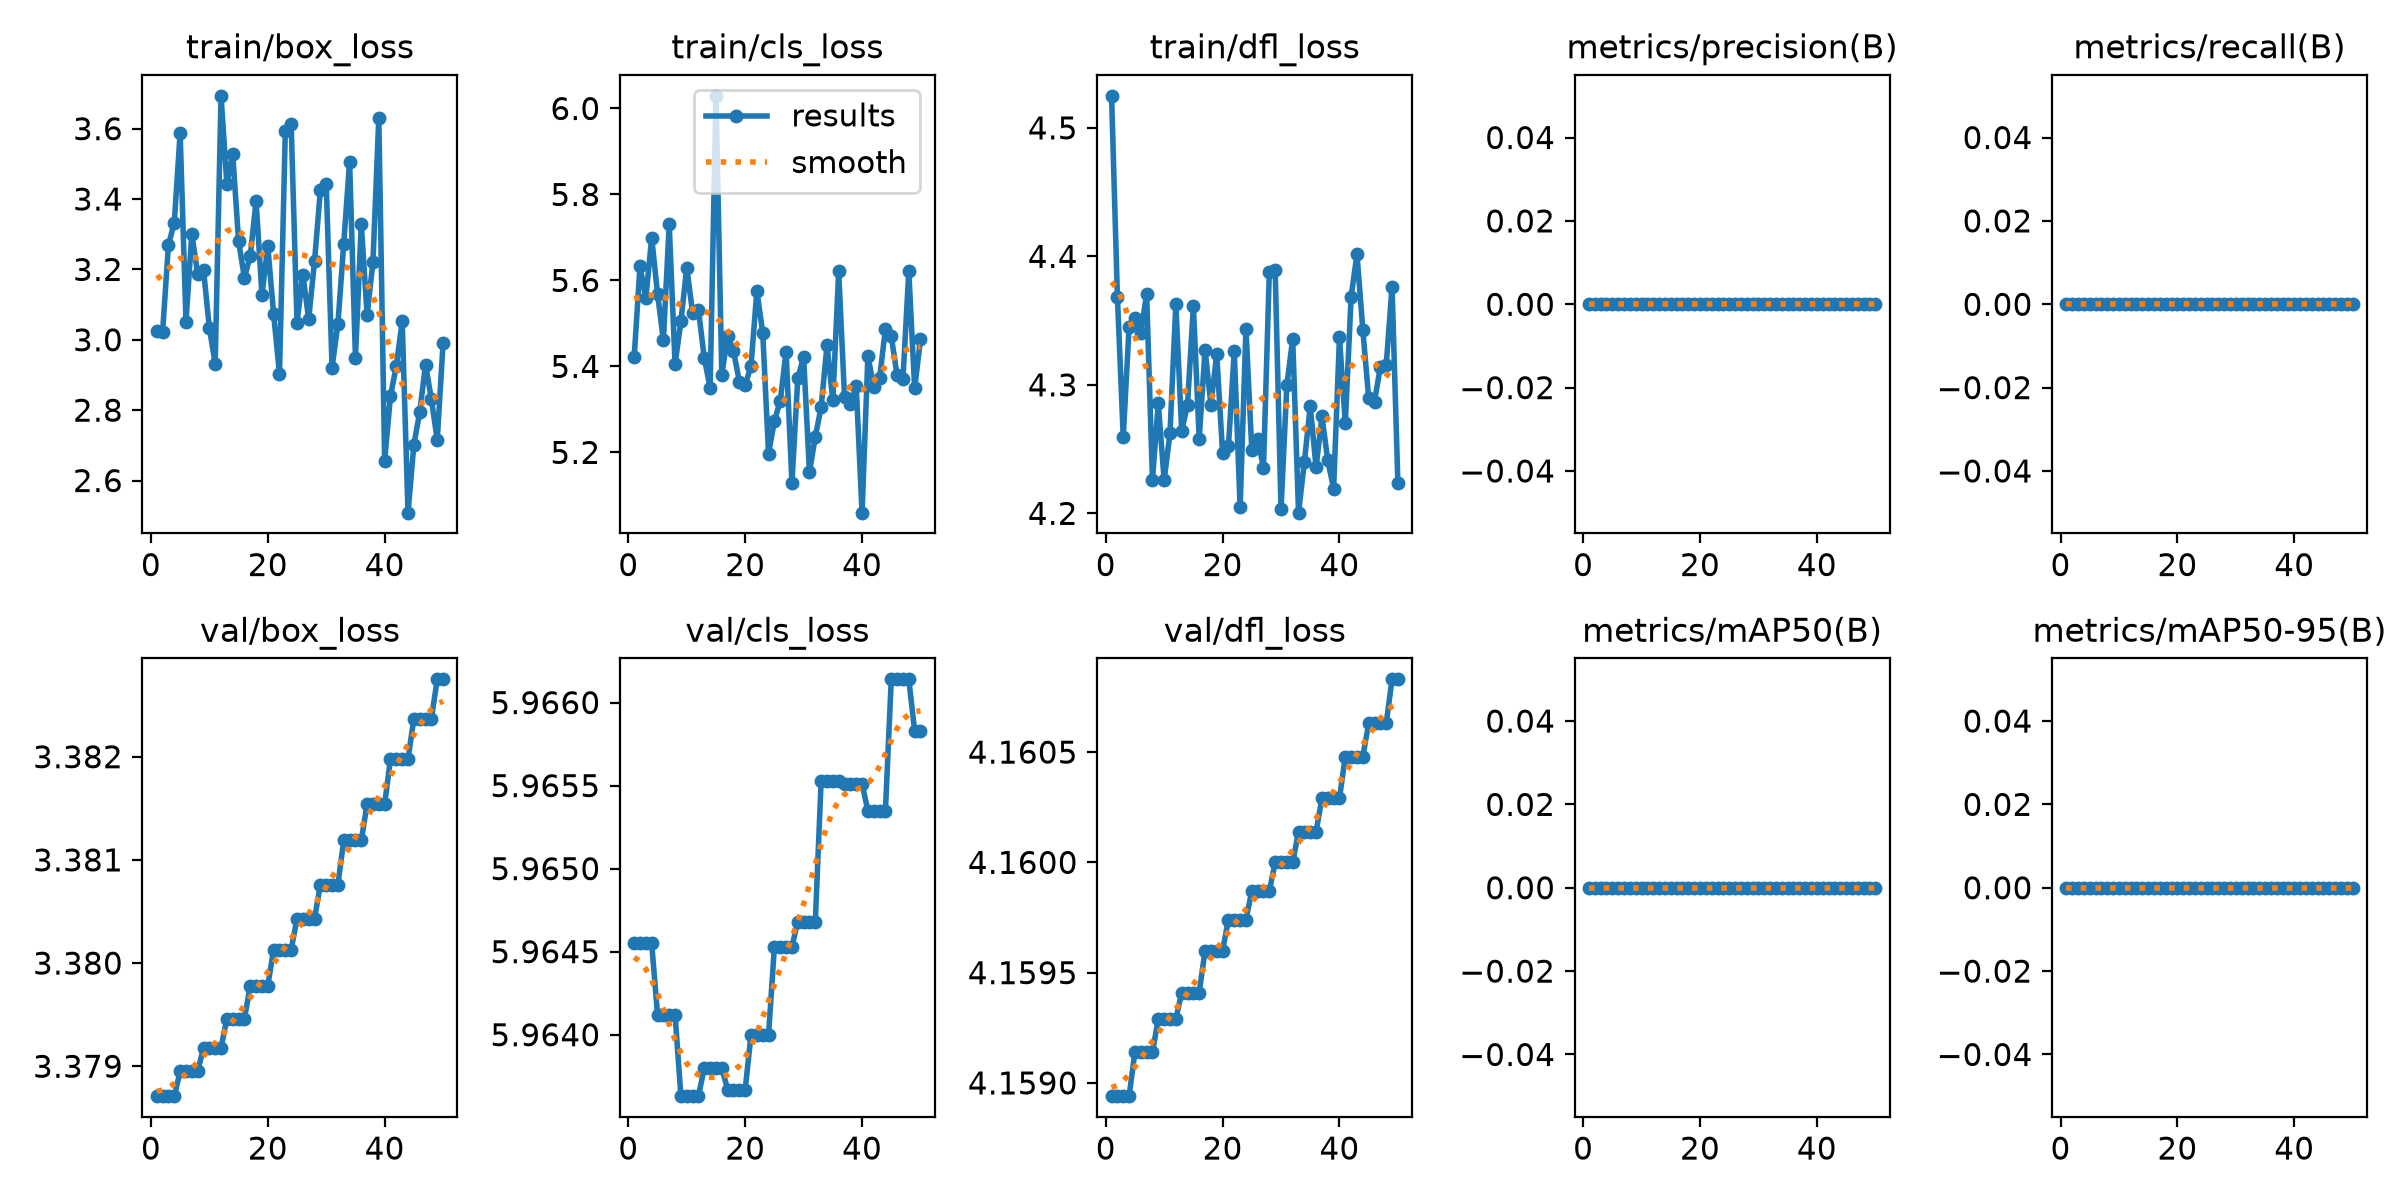

The data file committed next to this chart (first rows):
epoch, time, train/box_loss, train/cls_loss, train/dfl_loss, metrics/precision(B), metrics/recall(B), metrics/mAP50(B), metrics/mAP50-95(B), val/box_loss, val/cls_loss, val/dfl_loss, lr/pg0, lr/pg1, lr/pg2
1, 1.192, 3.025, 5.421, 4.525, 0, 0, 0, 0, 3.379, 5.965, 4.159, 0, 0, 0
2, 2.187, 3.022, 5.633, 4.369, 0, 0, 0, 0, 3.379, 5.965, 4.159, 3.88813e-05, 3.88813e-05, 3.88813e-05
3, 3.496, 3.269, 5.559, 4.259, 0, 0, 0, 0, 3.379, 5.965, 4.159, 7.61917e-05, 7.61917e-05, 7.61917e-05
4, 4.614, 3.333, 5.699, 4.345, 0, 0, 0, 0, 3.379, 5.965, 4.159, 0.0001119, 0.0001119, 0.0001119
5, 5.863, 3.588, 5.569, 4.352, 0, 0, 0, 0, 3.379, 5.964, 4.159, 0.0001096, 0.0001096, 0.0001096
6, 6.789, 3.052, 5.461, 4.34, 0, 0, 0, 0, 3.379, 5.964, 4.159, 0.0001072, 0.0001072, 0.0001072
7, 7.686, 3.301, 5.73, 4.371, 0, 0, 0, 0, 3.379, 5.964, 4.159, 0.0001049, 0.0001049, 0.0001049
8, 8.917, 3.187, 5.405, 4.226, 0, 0, 0, 0, 3.379, 5.964, 4.159, 0.0001025, 0.0001025, 0.0001025
9, 9.95, 3.199, 5.505, 4.286, 0, 0, 0, 0, 3.379, 5.964, 4.159, 0.0001001, 0.0001001, 0.0001001
10, 11, 3.034, 5.63, 4.226, 0, 0, 0, 0, 3.379, 5.964, 4.159, 9.77942e-05, 9.77942e-05, 9.77942e-05
11, 11.83, 2.932, 5.525, 4.262, 0, 0, 0, 0, 3.379, 5.964, 4.159, 9.5438e-05, 9.5438e-05, 9.5438e-05
12, 13.9, 3.693, 5.531, 4.363, 0, 0, 0, 0, 3.379, 5.964, 4.159, 9.30818e-05, 9.30818e-05, 9.30818e-05
13, 16.3, 3.443, 5.42, 4.264, 0, 0, 0, 0, 3.379, 5.964, 4.159, 9.07256e-05, 9.07256e-05, 9.07256e-05
14, 17.81, 3.528, 5.35, 4.284, 0, 0, 0, 0, 3.379, 5.964, 4.159, 8.83694e-05, 8.83694e-05, 8.83694e-05
15, 19.22, 3.28, 6.029, 4.361, 0, 0, 0, 0, 3.379, 5.964, 4.159, 8.60132e-05, 8.60132e-05, 8.60132e-05
16, 20.59, 3.177, 5.381, 4.258, 0, 0, 0, 0, 3.379, 5.964, 4.159, 8.3657e-05, 8.3657e-05, 8.3657e-05
17, 22.04, 3.238, 5.471, 4.327, 0, 0, 0, 0, 3.38, 5.964, 4.16, 8.13008e-05, 8.13008e-05, 8.13008e-05
18, 23.46, 3.394, 5.436, 4.285, 0, 0, 0, 0, 3.38, 5.964, 4.16, 7.89446e-05, 7.89446e-05, 7.89446e-05
19, 24.84, 3.128, 5.365, 4.324, 0, 0, 0, 0, 3.38, 5.964, 4.16, 7.65884e-05, 7.65884e-05, 7.65884e-05
20, 26.38, 3.266, 5.356, 4.247, 0, 0, 0, 0, 3.38, 5.964, 4.16, 7.42322e-05, 7.42322e-05, 7.42322e-05
21, 27.79, 3.073, 5.402, 4.252, 0, 0, 0, 0, 3.38, 5.964, 4.16, 7.1876e-05, 7.1876e-05, 7.1876e-05
22, 29.17, 2.903, 5.576, 4.326, 0, 0, 0, 0, 3.38, 5.964, 4.16, 6.95198e-05, 6.95198e-05, 6.95198e-05
23, 30.53, 3.593, 5.479, 4.205, 0, 0, 0, 0, 3.38, 5.964, 4.16, 6.71636e-05, 6.71636e-05, 6.71636e-05
24, 31.9, 3.613, 5.197, 4.344, 0, 0, 0, 0, 3.38, 5.964, 4.16, 6.48074e-05, 6.48074e-05, 6.48074e-05
25, 33.32, 3.049, 5.273, 4.249, 0, 0, 0, 0, 3.38, 5.965, 4.16, 6.24512e-05, 6.24512e-05, 6.24512e-05
26, 34.69, 3.185, 5.32, 4.258, 0, 0, 0, 0, 3.38, 5.965, 4.16, 6.0095e-05, 6.0095e-05, 6.0095e-05
27, 36.04, 3.058, 5.434, 4.235, 0, 0, 0, 0, 3.38, 5.965, 4.16, 5.77388e-05, 5.77388e-05, 5.77388e-05
28, 37.44, 3.223, 5.129, 4.388, 0, 0, 0, 0, 3.38, 5.965, 4.16, 5.53826e-05, 5.53826e-05, 5.53826e-05
29, 38.98, 3.425, 5.372, 4.389, 0, 0, 0, 0, 3.381, 5.965, 4.16, 5.30264e-05, 5.30264e-05, 5.30264e-05
30, 40.42, 3.443, 5.422, 4.203, 0, 0, 0, 0, 3.381, 5.965, 4.16, 5.06702e-05, 5.06702e-05, 5.06702e-05
31, 41.9, 2.921, 5.154, 4.3, 0, 0, 0, 0, 3.381, 5.965, 4.16, 4.8314e-05, 4.8314e-05, 4.8314e-05
32, 43.26, 3.045, 5.237, 4.336, 0, 0, 0, 0, 3.381, 5.965, 4.16, 4.59578e-05, 4.59578e-05, 4.59578e-05
33, 44.64, 3.274, 5.306, 4.201, 0, 0, 0, 0, 3.381, 5.966, 4.16, 4.36016e-05, 4.36016e-05, 4.36016e-05
34, 46.19, 3.507, 5.449, 4.24, 0, 0, 0, 0, 3.381, 5.966, 4.16, 4.12454e-05, 4.12454e-05, 4.12454e-05
35, 47.69, 2.949, 5.321, 4.284, 0, 0, 0, 0, 3.381, 5.966, 4.16, 3.88892e-05, 3.88892e-05, 3.88892e-05
36, 49.12, 3.329, 5.621, 4.236, 0, 0, 0, 0, 3.381, 5.966, 4.16, 3.6533e-05, 3.6533e-05, 3.6533e-05
37, 50.62, 3.071, 5.33, 4.276, 0, 0, 0, 0, 3.382, 5.966, 4.16, 3.41768e-05, 3.41768e-05, 3.41768e-05
38, 52.13, 3.222, 5.312, 4.241, 0, 0, 0, 0, 3.382, 5.966, 4.16, 3.18206e-05, 3.18206e-05, 3.18206e-05
39, 53.47, 3.631, 5.355, 4.219, 0, 0, 0, 0, 3.382, 5.966, 4.16, 2.94644e-05, 2.94644e-05, 2.94644e-05
40, 54.78, 2.656, 5.06, 4.337, 0, 0, 0, 0, 3.382, 5.966, 4.16, 2.71082e-05, 2.71082e-05, 2.71082e-05
41, 56.12, 2.841, 5.424, 4.27, 0, 0, 0, 0, 3.382, 5.965, 4.16, 2.4752e-05, 2.4752e-05, 2.4752e-05
42, 57.46, 2.926, 5.353, 4.369, 0, 0, 0, 0, 3.382, 5.965, 4.16, 2.23958e-05, 2.23958e-05, 2.23958e-05
43, 58.76, 3.053, 5.373, 4.402, 0, 0, 0, 0, 3.382, 5.965, 4.16, 2.00396e-05, 2.00396e-05, 2.00396e-05
44, 60.07, 2.509, 5.487, 4.343, 0, 0, 0, 0, 3.382, 5.965, 4.16, 1.76834e-05, 1.76834e-05, 1.76834e-05
45, 61.46, 2.702, 5.47, 4.29, 0, 0, 0, 0, 3.382, 5.966, 4.161, 1.53272e-05, 1.53272e-05, 1.53272e-05
46, 62.8, 2.794, 5.379, 4.287, 0, 0, 0, 0, 3.382, 5.966, 4.161, 1.2971e-05, 1.2971e-05, 1.2971e-05
47, 64.16, 2.929, 5.371, 4.314, 0, 0, 0, 0, 3.382, 5.966, 4.161, 1.06148e-05, 1.06148e-05, 1.06148e-05
48, 65.47, 2.831, 5.622, 4.315, 0, 0, 0, 0, 3.382, 5.966, 4.161, 8.2586e-06, 8.2586e-06, 8.2586e-06
49, 66.89, 2.715, 5.349, 4.376, 0, 0, 0, 0, 3.383, 5.966, 4.161, 5.9024e-06, 5.9024e-06, 5.9024e-06
50, 68.4, 2.99, 5.463, 4.224, 0, 0, 0, 0, 3.383, 5.966, 4.161, 3.5462e-06, 3.5462e-06, 3.5462e-06
